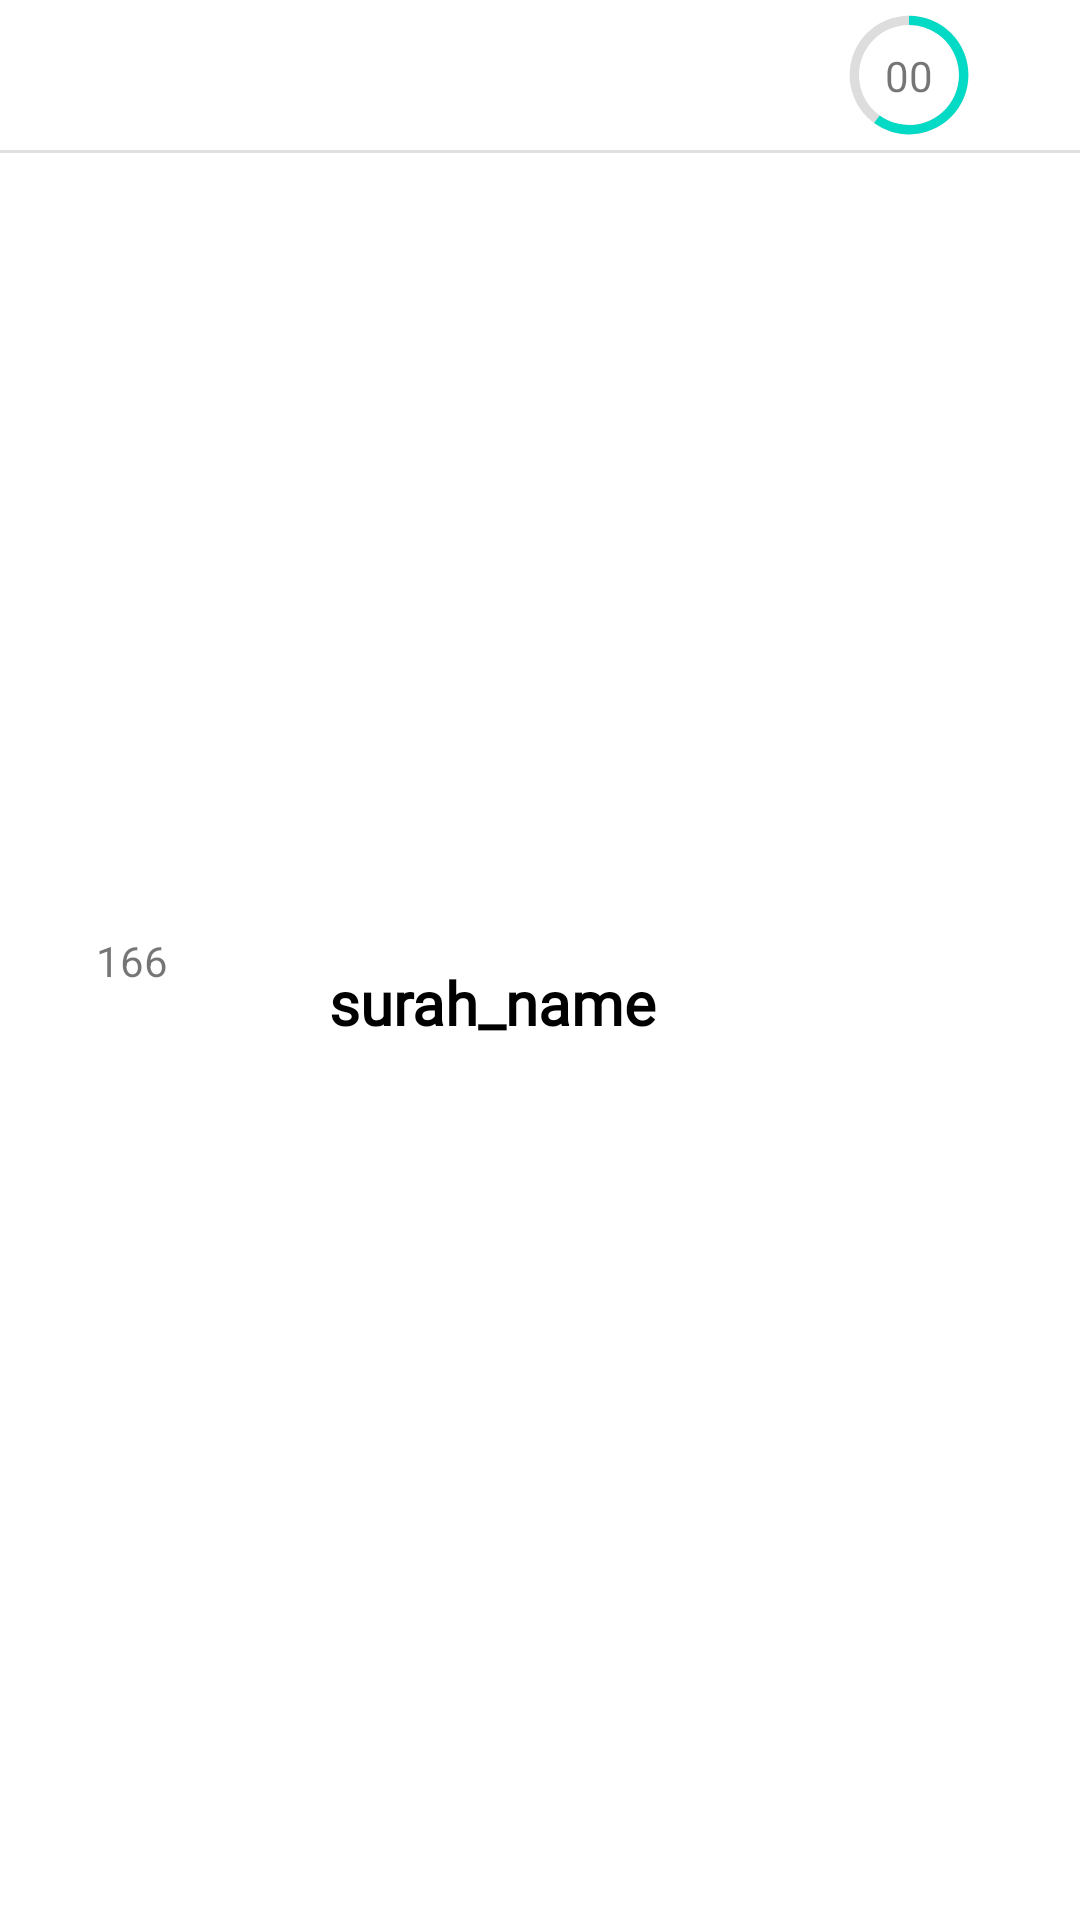

The Android layout XML behind this screen, and the referenced resources:
<!-- AndroidManifest.xml: application theme AppTheme -->
<!-- res/layout/one_plus_lus_page.xml -->
<?xml version="1.0" encoding="utf-8"?>
<androidx.constraintlayout.widget.ConstraintLayout xmlns:android="http://schemas.android.com/apk/res/android"
    xmlns:app="http://schemas.android.com/apk/res-auto"
    xmlns:tools="http://schemas.android.com/tools"
    android:layout_width="match_parent"
    android:layout_height="wrap_content"
    android:background="@color/white"

    >

    <ProgressBar
        android:id="@+id/progress_circular"
        android:layout_width="50dp"
        android:layout_height="50dp"
        android:layout_marginEnd="32dp"
        android:indeterminateOnly="false"
        android:progress="60"


        android:progressDrawable="@drawable/circle"
        app:layout_constraintEnd_toEndOf="parent"
        app:layout_constraintTop_toTopOf="parent">

    </ProgressBar>

    <TextView
        android:id="@+id/cptSurah"
        android:layout_width="wrap_content"
        android:layout_height="wrap_content"

        android:text="00"
        app:layout_constraintStart_toStartOf="@id/progress_circular"
        app:layout_constraintBottom_toBottomOf="@id/progress_circular"
        app:layout_constraintEnd_toEndOf="@id/progress_circular"
        app:layout_constraintTop_toTopOf="@id/progress_circular" />

    <TextView
        android:id="@+id/surahName"
        android:layout_width="wrap_content"
        android:layout_height="wrap_content"


        android:layout_marginEnd="24dp"
        android:fontFamily="@font/omar_light"
        android:text="@string/surah_name"
        android:textColor="@color/black"
        android:textSize="20dp"
        android:textStyle="bold"
        app:layout_constraintBottom_toBottomOf="parent"
        app:layout_constraintEnd_toStartOf="@+id/progress_circular"
        app:layout_constraintHorizontal_bias="0.603"
        app:layout_constraintStart_toEndOf="@+id/pageNum"
        app:layout_constraintTop_toTopOf="parent"
        app:layout_constraintVertical_bias="0.523" />

    <TextView
        android:id="@+id/pageNum"
        android:layout_width="wrap_content"
        android:layout_height="wrap_content"
        android:layout_marginStart="32dp"
        android:layout_marginTop="15dp"
        android:layout_marginBottom="15dp"
        android:text="166"
        app:layout_constraintBottom_toBottomOf="parent"

        app:layout_constraintStart_toStartOf="parent"
        app:layout_constraintTop_toTopOf="parent" />

    <View
        android:id="@+id/divider2"
        android:layout_width="391dp"
        android:layout_height="1dp"
        android:background="?android:attr/listDivider"
        app:layout_constraintEnd_toEndOf="parent"
        app:layout_constraintStart_toStartOf="parent"
        app:layout_constraintTop_toBottomOf="@+id/progress_circular" />


</androidx.constraintlayout.widget.ConstraintLayout>
<!-- resources referenced by this layout -->
<resources>
  <color name="black">#000000</color>
  <color name="white">#ffffff</color>
  <!-- drawable circle (drawable) -->
  <?xml version="1.0" encoding="utf-8"?>
      <layer-list xmlns:android="http://schemas.android.com/apk/res/android">
  
      <item>
          <shape
             android:shape="ring"
              android:thicknessRatio="16"
              android:useLevel="false">
              <solid android:color="#DDD" />
  
  
  
  
  
  
  
  
  
  
          </shape>
  
      </item>
      <item>
          <rotate android:fromDegrees="-90"
              android:toDegrees="-90">
          <shape
              android:shape="ring"
              android:thicknessRatio="16"
              android:useLevel="true"
  
  
              >
              <solid android:color="@color/colorAccent" />
          </shape>
          </rotate>
      </item>
  
  </layer-list>
  <string name="surah_name">surah_name</string>
  <style name="AppTheme" parent="Theme.AppCompat.Light.NoActionBar">
          
          <item name="colorPrimary">@color/transparent</item>
          <item name="colorPrimaryDark">@color/transparent</item>
          <item name="colorAccent">@color/colorAccent</item>
          <item name="android:statusBarColor">@color/transparent</item>
          <item name="android:windowFullscreen">false</item>
          <item name="android:windowContentOverlay">@null</item>
          <item name="android:fitsSystemWindows">false</item>
          <item name="android:navigationBarColor">@android:color/transparent</item>
          <item name="android:windowTranslucentNavigation">true</item>
  
      </style>
  <color name="colorAccent">#03DAC5</color>
  <color name="transparent">#00000000</color>
</resources>
